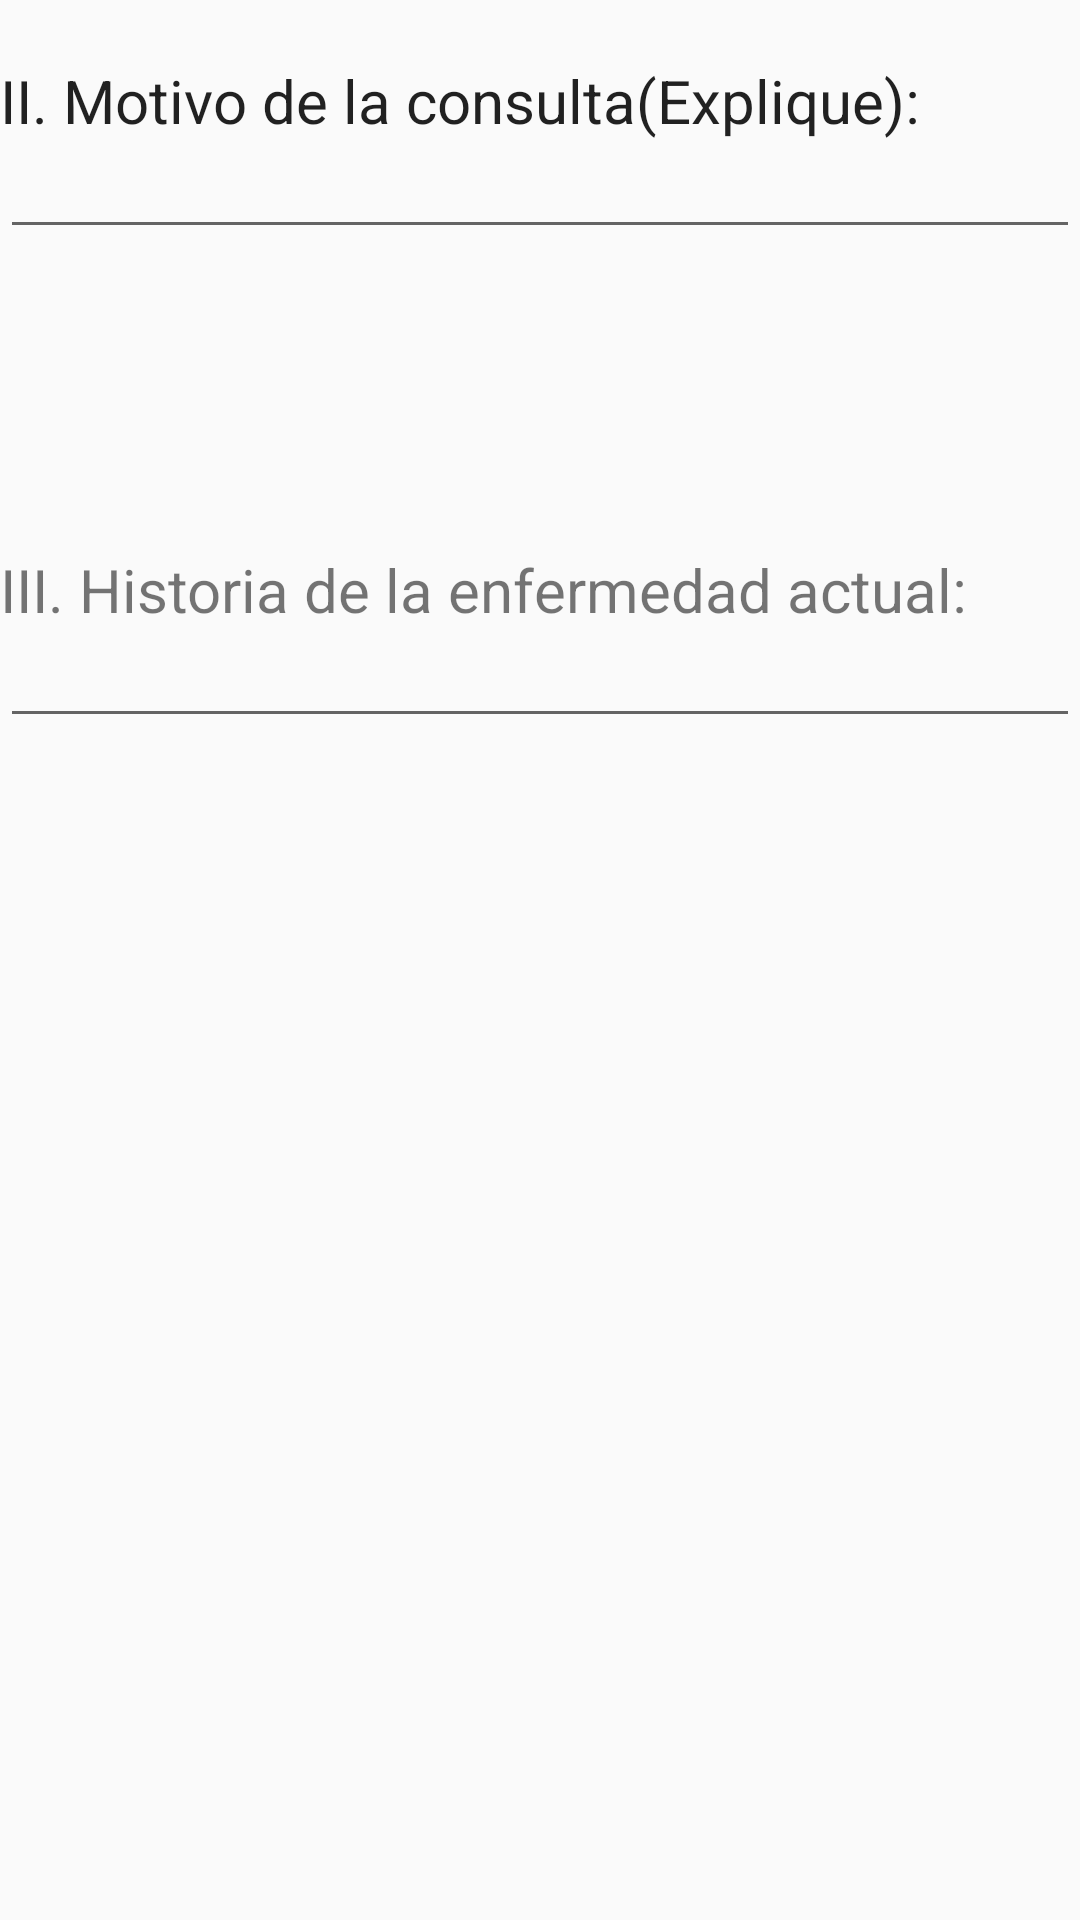

Android layout source for this screen:
<!-- AndroidManifest.xml: application theme AppTheme -->
<!-- res/layout/motivosconsulta_hitoriaactual_fragment.xml -->
<?xml version="1.0" encoding="utf-8"?>
<LinearLayout
    xmlns:android="http://schemas.android.com/apk/res/android" android:layout_width="match_parent"
    android:layout_height="match_parent"
    android:orientation="vertical"
    android:gravity="left">

   <TextView
       android:layout_marginTop="20dp"
       android:layout_width="wrap_content"
       android:layout_height="wrap_content"
       android:text="II. Motivo de la consulta(Explique):"
       android:textSize="@dimen/Texto_20"
       style="@style/Widget.MaterialComponents.TextInputLayout.OutlinedBox"
       />
    <EditText

        android:layout_width="match_parent"
        android:layout_height="wrap_content"
        android:inputType="textMultiLine"
        android:lines="5"
        android:maxLines="10"
        android:minLines="1"
        style="@style/Widget.MaterialComponents.TextInputLayout.OutlinedBox"
        />
    <TextView
        android:layout_marginTop="100dp"
        android:layout_width="wrap_content"
        android:layout_height="wrap_content"
        android:text="III. Historia de la enfermedad actual:"
        android:textSize="20dp"

        />
    <EditText

        android:layout_width="match_parent"
        android:layout_height="wrap_content"
        android:inputType="textMultiLine"
        android:lines="5"
        android:maxLines="10"
        android:minLines="1"
        style="@style/Widget.MaterialComponents.TextInputLayout.OutlinedBox"
        />
</LinearLayout>
<!-- resources referenced by this layout -->
<resources>
  <dimen name="Texto_20">20sp</dimen>
  <style name="AppTheme" parent="Theme.AppCompat.Light.DarkActionBar">
          
          <item name="colorPrimary">@color/colorPrimary</item>
          <item name="colorPrimaryDark">@color/colorPrimaryDark</item>
          <item name="colorAccent">@color/colorAccent</item>
      </style>
  <!-- not gathered from this repository: default colours our renderer supplied (Android Studio template values) -->
  <color name="colorPrimary">#FF6200EE</color>
  <color name="colorPrimaryDark">#FF3700B3</color>
  <color name="colorAccent">#FF03DAC5</color>
</resources>
